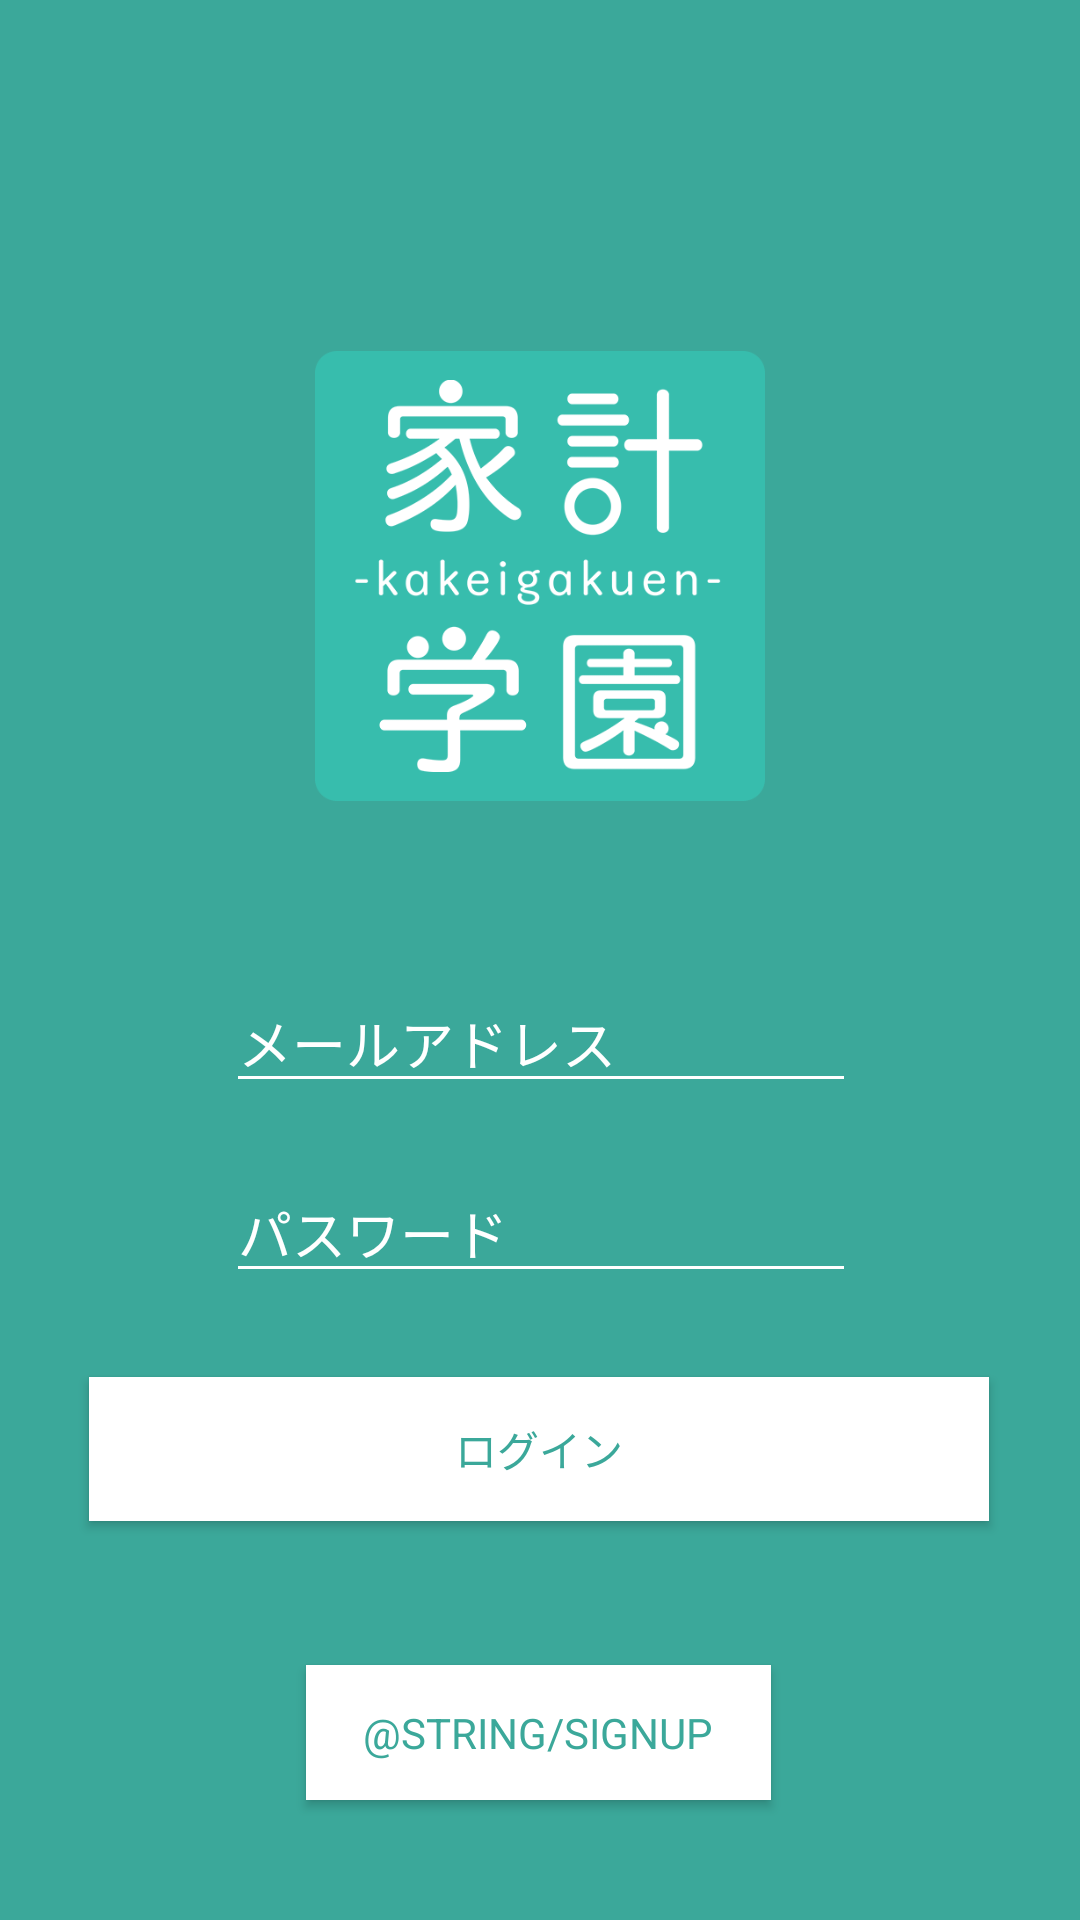

Android layout source for this screen:
<!-- AndroidManifest.xml: application theme AppTheme -->
<!-- res/layout/activity_login.xml -->
<?xml version="1.0" encoding="utf-8"?>
<android.support.constraint.ConstraintLayout xmlns:android="http://schemas.android.com/apk/res/android"
    xmlns:app="http://schemas.android.com/apk/res-auto"
    xmlns:tools="http://schemas.android.com/tools"
    android:layout_width="match_parent"
    android:layout_height="match_parent"
    android:background="@color/colorMain"
    tools:context="xyz.kakeigakuen.kakeityan_agent_android.LoginActivity">

    <EditText
        style="@style/LoginEditTextStyle"
        android:id="@+id/email"
        android:layout_width="wrap_content"
        android:layout_height="wrap_content"
        android:layout_marginBottom="8dp"
        android:layout_marginEnd="8dp"
        android:layout_marginStart="8dp"
        android:layout_marginTop="8dp"
        android:ems="10"
        android:hint="@string/email_hint"
        android:inputType="textPersonName"
        android:theme="@style/LoginEditTextColorControle"
        app:layout_constraintBottom_toBottomOf="parent"
        app:layout_constraintEnd_toEndOf="parent"
        app:layout_constraintHorizontal_bias="0.503"
        app:layout_constraintStart_toStartOf="parent"
        app:layout_constraintTop_toTopOf="parent"
        app:layout_constraintVertical_bias="0.545" />

    <EditText
        style="@style/LoginEditTextStyle"
        android:id="@+id/password"
        android:layout_width="wrap_content"
        android:layout_height="wrap_content"
        android:layout_marginEnd="8dp"
        android:layout_marginStart="8dp"
        android:layout_marginTop="20dp"
        android:ems="10"
        android:hint="@string/password_hint"
        android:inputType="textPassword"
        android:theme="@style/LoginEditTextColorControle"
        app:layout_constraintEnd_toEndOf="parent"
        app:layout_constraintHorizontal_bias="0.503"
        app:layout_constraintStart_toStartOf="parent"
        app:layout_constraintTop_toBottomOf="@+id/email" />

    <Button
        android:id="@+id/Login"
        style="@style/button_A"
        android:layout_width="300dp"
        android:layout_height="wrap_content"
        android:layout_marginBottom="8dp"
        android:layout_marginEnd="8dp"
        android:layout_marginStart="8dp"
        android:layout_marginTop="28dp"
        android:onClick="onClickLogin"
        android:text="@string/login"
        app:layout_constraintBottom_toTopOf="@+id/button2"
        app:layout_constraintEnd_toEndOf="parent"
        app:layout_constraintHorizontal_bias="0.494"
        app:layout_constraintStart_toStartOf="parent"
        app:layout_constraintTop_toBottomOf="@+id/password"
        app:layout_constraintVertical_bias="0.0" />

    <ImageView
        android:id="@+id/imageView"
        android:layout_width="150dp"
        android:layout_height="150dp"
        android:layout_marginBottom="8dp"
        android:layout_marginEnd="8dp"
        android:layout_marginStart="8dp"
        android:layout_marginTop="8dp"
        app:layout_constraintBottom_toTopOf="@+id/email"
        app:layout_constraintEnd_toEndOf="parent"
        app:layout_constraintStart_toStartOf="parent"
        app:layout_constraintTop_toTopOf="parent"
        app:layout_constraintVertical_bias="0.689"
        app:srcCompat="@drawable/icon" />

    <Button
        android:id="@+id/button2"
        style="@style/button_A"
        android:layout_width="155dp"
        android:layout_height="45dp"
        android:layout_marginBottom="40dp"
        android:layout_marginEnd="8dp"
        android:layout_marginStart="8dp"
        android:onClick="onSignUp"
        android:text="@string/signup"
        app:layout_constraintBottom_toBottomOf="parent"
        app:layout_constraintEnd_toEndOf="parent"
        app:layout_constraintHorizontal_bias="0.498"
        app:layout_constraintStart_toStartOf="parent" />
</android.support.constraint.ConstraintLayout>
<!-- resources referenced by this layout -->
<resources>
  <color name="colorMain">#3ba89a</color>
  <!-- drawable icon: png bitmap (drawable, 33478 bytes) -->
  <string name="email_hint">メールアドレス</string>
  <string name="login">ログイン</string>
  <string name="password_hint">パスワード</string>
  <style name="LoginEditTextColorControle">
          <item name="android:colorControlNormal">@color/placeholder</item>
      </style>
  <style name="LoginEditTextStyle" parent="Widget.AppCompat.EditText">
          <item name="android:textColorHint">@color/placeholder</item>
          <item name="android:textColor">@color/placeholder</item>
          <item name="android:fontFamily">sans-serif</item>
      </style>
  <style name="button_A" parent="Widget.AppCompat.Button">
          <item name="android:textColor">@color/colorMain</item>
          <item name="android:background">@color/A_back</item>
          <item name="android:fontFamily">sans-serif</item>
      </style>
  <style name="AppTheme" parent="Theme.AppCompat.Light.DarkActionBar">
          
          <item name="colorPrimary">@color/colorMain</item>
          <item name="colorPrimaryDark">@color/colorPrimaryDark</item>
          <item name="colorAccent">@color/colorAccent</item>
      </style>
  <color name="placeholder">#ffffff</color>
  <color name="A_back">#ffffff</color>
  <color name="colorPrimaryDark">#303F9F</color>
  <color name="colorAccent">#FF4081</color>
</resources>
